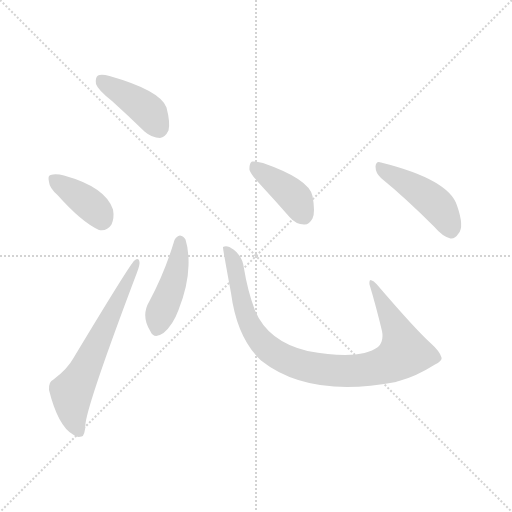
t = 0.00 s
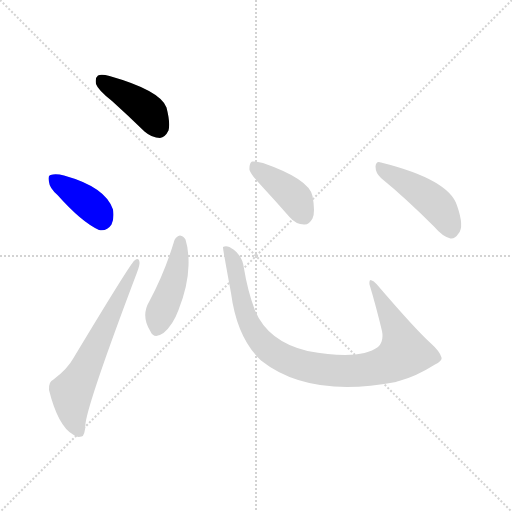
t = 1.02 s
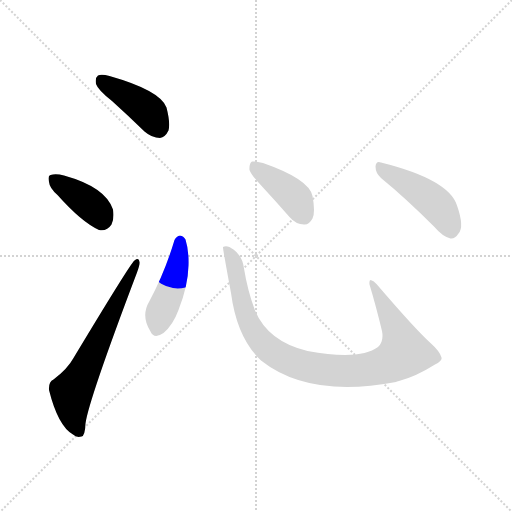
t = 2.03 s
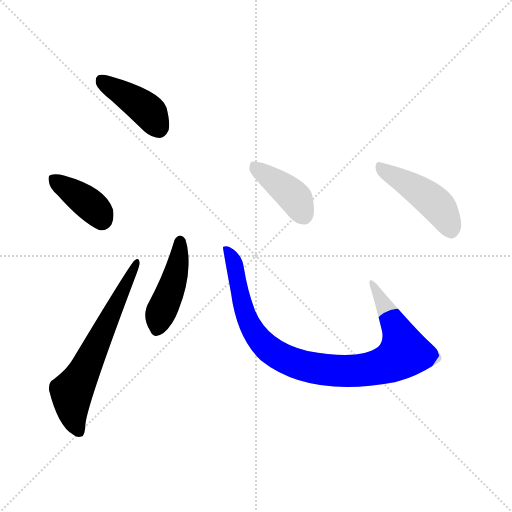
t = 3.05 s
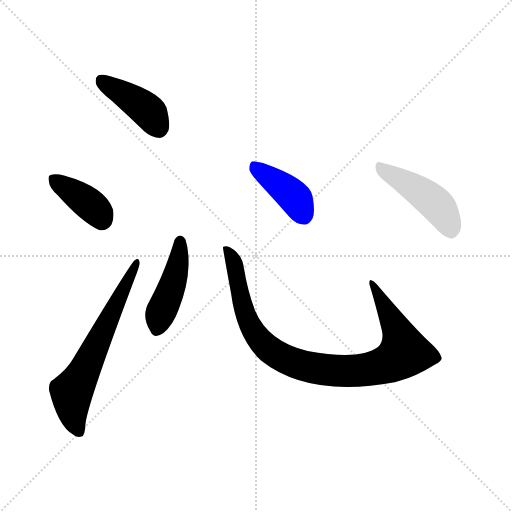
t = 4.07 s
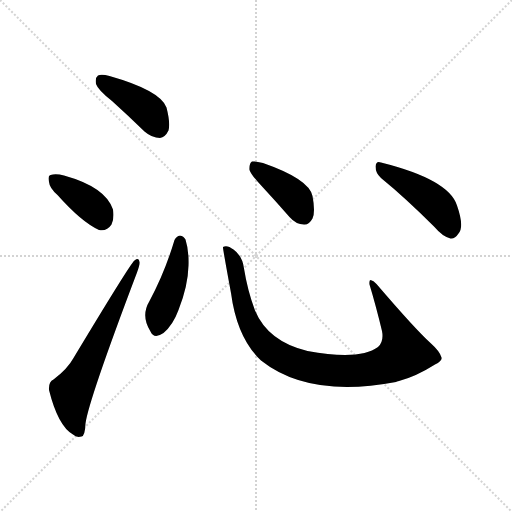
t = 5.09 s

The animated SVG that drew these frames (rendered in a browser with its animation timeline set to each time). Animation: 7 CSS @keyframes rules; one cycle of 5.09 s.

<svg version="1.1" viewBox="0 0 1024 1024" xmlns="http://www.w3.org/2000/svg">
  <g stroke="lightgray" stroke-dasharray="1,1" stroke-width="1" transform="scale(4, 4)">
    <line x1="0" y1="0" x2="256" y2="256"></line>
    <line x1="256" y1="0" x2="0" y2="256"></line>
    <line x1="128" y1="0" x2="128" y2="256"></line>
    <line x1="0" y1="128" x2="256" y2="128"></line>
  </g>
<g transform="scale(1, -1) translate(0, -900)">
   <style type="text/css">
    @keyframes keyframes0 {
      from {
       stroke: blue;
       stroke-dashoffset: 411;
       stroke-width: 128;
       }
       57% {
       animation-timing-function: step-end;
       stroke: blue;
       stroke-dashoffset: 0;
       stroke-width: 128;
       }
       to {
       stroke: black;
       stroke-width: 1024;
       }
       }
       #make-me-a-hanzi-animation-0 {
         animation: keyframes0 0.584473s both;
         animation-delay: 0.000000s;
         animation-timing-function: linear;
       }
    @keyframes keyframes1 {
      from {
       stroke: blue;
       stroke-dashoffset: 381;
       stroke-width: 128;
       }
       55% {
       animation-timing-function: step-end;
       stroke: blue;
       stroke-dashoffset: 0;
       stroke-width: 128;
       }
       to {
       stroke: black;
       stroke-width: 1024;
       }
       }
       #make-me-a-hanzi-animation-1 {
         animation: keyframes1 0.560059s both;
         animation-delay: 0.584473s;
         animation-timing-function: linear;
       }
    @keyframes keyframes2 {
      from {
       stroke: blue;
       stroke-dashoffset: 626;
       stroke-width: 128;
       }
       67% {
       animation-timing-function: step-end;
       stroke: blue;
       stroke-dashoffset: 0;
       stroke-width: 128;
       }
       to {
       stroke: black;
       stroke-width: 1024;
       }
       }
       #make-me-a-hanzi-animation-2 {
         animation: keyframes2 0.759440s both;
         animation-delay: 1.144531s;
         animation-timing-function: linear;
       }
    @keyframes keyframes3 {
      from {
       stroke: blue;
       stroke-dashoffset: 438;
       stroke-width: 128;
       }
       59% {
       animation-timing-function: step-end;
       stroke: blue;
       stroke-dashoffset: 0;
       stroke-width: 128;
       }
       to {
       stroke: black;
       stroke-width: 1024;
       }
       }
       #make-me-a-hanzi-animation-3 {
         animation: keyframes3 0.606445s both;
         animation-delay: 1.903971s;
         animation-timing-function: linear;
       }
    @keyframes keyframes4 {
      from {
       stroke: blue;
       stroke-dashoffset: 921;
       stroke-width: 128;
       }
       75% {
       animation-timing-function: step-end;
       stroke: blue;
       stroke-dashoffset: 0;
       stroke-width: 128;
       }
       to {
       stroke: black;
       stroke-width: 1024;
       }
       }
       #make-me-a-hanzi-animation-4 {
         animation: keyframes4 0.999512s both;
         animation-delay: 2.510417s;
         animation-timing-function: linear;
       }
    @keyframes keyframes5 {
      from {
       stroke: blue;
       stroke-dashoffset: 401;
       stroke-width: 128;
       }
       57% {
       animation-timing-function: step-end;
       stroke: blue;
       stroke-dashoffset: 0;
       stroke-width: 128;
       }
       to {
       stroke: black;
       stroke-width: 1024;
       }
       }
       #make-me-a-hanzi-animation-5 {
         animation: keyframes5 0.576335s both;
         animation-delay: 3.509928s;
         animation-timing-function: linear;
       }
    @keyframes keyframes6 {
      from {
       stroke: blue;
       stroke-dashoffset: 447;
       stroke-width: 128;
       }
       59% {
       animation-timing-function: step-end;
       stroke: blue;
       stroke-dashoffset: 0;
       stroke-width: 128;
       }
       to {
       stroke: black;
       stroke-width: 1024;
       }
       }
       #make-me-a-hanzi-animation-6 {
         animation: keyframes6 0.613770s both;
         animation-delay: 4.086263s;
         animation-timing-function: linear;
       }
</style>
<path d="M 224.0 698.0 Q 255.0 670.0 289.0 637.0 Q 304.0 624.0 320.0 624.0 Q 330.0 625.0 337.0 639.0 Q 341.0 654.0 333.0 685.0 Q 321.0 719.0 219.0 748.0 Q 203.0 752.0 196.0 749.0 Q 190.0 745.0 192.0 732.0 Q 196.0 720.0 224.0 698.0 Z" fill="lightgray"></path> 
<path d="M 115.0 510.0 Q 163.0 456.0 198.0 440.0 Q 214.0 437.0 223.0 451.0 Q 229.0 464.0 226.0 481.0 Q 211.0 526.0 128.0 549.0 Q 112.0 553.0 101.0 550.0 Q 95.0 549.0 98.0 536.0 Q 99.0 524.0 115.0 510.0 Z" fill="lightgray"></path> 
<path d="M 107.0 141.0 Q 97.0 137.0 98.0 120.0 Q 116.0 48.0 146.0 31.0 Q 153.0 24.0 163.0 27.0 Q 170.0 28.0 171.0 53.0 Q 177.0 99.0 274.0 355.0 Q 280.0 371.0 279.0 376.0 Q 278.0 386.0 269.0 379.0 Q 262.0 375.0 147.0 184.0 Q 135.0 162.0 107.0 141.0 Z" fill="lightgray"></path> 
<path d="M 349.0 420.0 Q 330.0 356.0 299.0 298.0 Q 281.0 268.0 301.0 237.0 Q 308.0 221.0 327.0 234.0 Q 346.0 250.0 357.0 280.0 Q 376.0 328.0 377.0 369.0 Q 378.0 399.0 371.0 421.0 Q 367.0 428.0 360.0 429.0 Q 353.0 428.0 349.0 420.0 Z" fill="lightgray"></path> 
<path d="M 883.0 185.0 Q 880.0 197.0 861.0 214.0 Q 831.0 241.0 753.0 332.0 Q 747.0 339.0 741.0 340.0 Q 738.0 339.0 739.0 331.0 Q 752.0 288.0 764.0 238.0 Q 768.0 217.0 756.0 206.0 Q 720.0 179.0 615.0 198.0 Q 536.0 217.0 510.0 279.0 Q 495.0 319.0 488.0 363.0 Q 485.0 388.0 467.0 401.0 Q 454.0 411.0 446.0 406.0 Q 445.0 406.0 462.0 314.0 Q 474.0 224.0 522.0 179.0 Q 618.0 103.0 792.0 136.0 Q 793.0 137.0 798.0 138.0 Q 832.0 147.0 870.0 171.0 Q 885.0 178.0 883.0 185.0 Z" fill="lightgray"></path> 
<path d="M 526.0 525.0 Q 551.0 498.0 579.0 466.0 Q 592.0 451.0 608.0 451.0 Q 618.0 450.0 625.0 463.0 Q 631.0 476.0 625.0 508.0 Q 618.0 542.0 526.0 574.0 Q 511.0 578.0 504.0 577.0 Q 498.0 573.0 499.0 560.0 Q 502.0 550.0 526.0 525.0 Z" fill="lightgray"></path> 
<path d="M 762.0 544.0 Q 811.0 504.0 869.0 446.0 Q 885.0 427.0 901.0 423.0 Q 910.0 422.0 917.0 433.0 Q 929.0 446.0 914.0 489.0 Q 898.0 541.0 762.0 575.0 Q 752.0 579.0 751.0 567.0 Q 751.0 554.0 762.0 544.0 Z" fill="lightgray"></path> 
      <clipPath id="make-me-a-hanzi-clip-0">
      <path d="M 224.0 698.0 Q 255.0 670.0 289.0 637.0 Q 304.0 624.0 320.0 624.0 Q 330.0 625.0 337.0 639.0 Q 341.0 654.0 333.0 685.0 Q 321.0 719.0 219.0 748.0 Q 203.0 752.0 196.0 749.0 Q 190.0 745.0 192.0 732.0 Q 196.0 720.0 224.0 698.0 Z" fill="lightgray"></path>
      </clipPath>
      <path clip-path="url(#make-me-a-hanzi-clip-0)" d="M 202.0 741.0 L 291.0 683.0 L 317.0 642.0 " fill="none" id="make-me-a-hanzi-animation-0" stroke-dasharray="283 566" stroke-linecap="round"></path>

      <clipPath id="make-me-a-hanzi-clip-1">
      <path d="M 115.0 510.0 Q 163.0 456.0 198.0 440.0 Q 214.0 437.0 223.0 451.0 Q 229.0 464.0 226.0 481.0 Q 211.0 526.0 128.0 549.0 Q 112.0 553.0 101.0 550.0 Q 95.0 549.0 98.0 536.0 Q 99.0 524.0 115.0 510.0 Z" fill="lightgray"></path>
      </clipPath>
      <path clip-path="url(#make-me-a-hanzi-clip-1)" d="M 108.0 541.0 L 187.0 485.0 L 203.0 462.0 " fill="none" id="make-me-a-hanzi-animation-1" stroke-dasharray="253 506" stroke-linecap="round"></path>

      <clipPath id="make-me-a-hanzi-clip-2">
      <path d="M 107.0 141.0 Q 97.0 137.0 98.0 120.0 Q 116.0 48.0 146.0 31.0 Q 153.0 24.0 163.0 27.0 Q 170.0 28.0 171.0 53.0 Q 177.0 99.0 274.0 355.0 Q 280.0 371.0 279.0 376.0 Q 278.0 386.0 269.0 379.0 Q 262.0 375.0 147.0 184.0 Q 135.0 162.0 107.0 141.0 Z" fill="lightgray"></path>
      </clipPath>
      <path clip-path="url(#make-me-a-hanzi-clip-2)" d="M 158.0 37.0 L 145.0 75.0 L 143.0 116.0 L 167.0 154.0 L 273.0 374.0 " fill="none" id="make-me-a-hanzi-animation-2" stroke-dasharray="498 996" stroke-linecap="round"></path>

      <clipPath id="make-me-a-hanzi-clip-3">
      <path d="M 349.0 420.0 Q 330.0 356.0 299.0 298.0 Q 281.0 268.0 301.0 237.0 Q 308.0 221.0 327.0 234.0 Q 346.0 250.0 357.0 280.0 Q 376.0 328.0 377.0 369.0 Q 378.0 399.0 371.0 421.0 Q 367.0 428.0 360.0 429.0 Q 353.0 428.0 349.0 420.0 Z" fill="lightgray"></path>
      </clipPath>
      <path clip-path="url(#make-me-a-hanzi-clip-3)" d="M 360.0 418.0 L 348.0 338.0 L 320.0 272.0 L 315.0 243.0 " fill="none" id="make-me-a-hanzi-animation-3" stroke-dasharray="310 620" stroke-linecap="round"></path>

      <clipPath id="make-me-a-hanzi-clip-4">
      <path d="M 883.0 185.0 Q 880.0 197.0 861.0 214.0 Q 831.0 241.0 753.0 332.0 Q 747.0 339.0 741.0 340.0 Q 738.0 339.0 739.0 331.0 Q 752.0 288.0 764.0 238.0 Q 768.0 217.0 756.0 206.0 Q 720.0 179.0 615.0 198.0 Q 536.0 217.0 510.0 279.0 Q 495.0 319.0 488.0 363.0 Q 485.0 388.0 467.0 401.0 Q 454.0 411.0 446.0 406.0 Q 445.0 406.0 462.0 314.0 Q 474.0 224.0 522.0 179.0 Q 618.0 103.0 792.0 136.0 Q 793.0 137.0 798.0 138.0 Q 832.0 147.0 870.0 171.0 Q 885.0 178.0 883.0 185.0 Z" fill="lightgray"></path>
      </clipPath>
      <path clip-path="url(#make-me-a-hanzi-clip-4)" d="M 451.0 405.0 L 471.0 367.0 L 474.0 331.0 L 506.0 238.0 L 554.0 191.0 L 610.0 167.0 L 709.0 158.0 L 759.0 166.0 L 802.0 189.0 L 808.0 198.0 L 793.0 244.0 L 746.0 334.0 " fill="none" id="make-me-a-hanzi-animation-4" stroke-dasharray="793 1586" stroke-linecap="round"></path>

      <clipPath id="make-me-a-hanzi-clip-5">
      <path d="M 526.0 525.0 Q 551.0 498.0 579.0 466.0 Q 592.0 451.0 608.0 451.0 Q 618.0 450.0 625.0 463.0 Q 631.0 476.0 625.0 508.0 Q 618.0 542.0 526.0 574.0 Q 511.0 578.0 504.0 577.0 Q 498.0 573.0 499.0 560.0 Q 502.0 550.0 526.0 525.0 Z" fill="lightgray"></path>
      </clipPath>
      <path clip-path="url(#make-me-a-hanzi-clip-5)" d="M 508.0 570.0 L 593.0 501.0 L 608.0 469.0 " fill="none" id="make-me-a-hanzi-animation-5" stroke-dasharray="273 546" stroke-linecap="round"></path>

      <clipPath id="make-me-a-hanzi-clip-6">
      <path d="M 762.0 544.0 Q 811.0 504.0 869.0 446.0 Q 885.0 427.0 901.0 423.0 Q 910.0 422.0 917.0 433.0 Q 929.0 446.0 914.0 489.0 Q 898.0 541.0 762.0 575.0 Q 752.0 579.0 751.0 567.0 Q 751.0 554.0 762.0 544.0 Z" fill="lightgray"></path>
      </clipPath>
      <path clip-path="url(#make-me-a-hanzi-clip-6)" d="M 762.0 563.0 L 810.0 537.0 L 869.0 494.0 L 888.0 471.0 L 902.0 440.0 " fill="none" id="make-me-a-hanzi-animation-6" stroke-dasharray="319 638" stroke-linecap="round"></path>

</g>
</svg>
